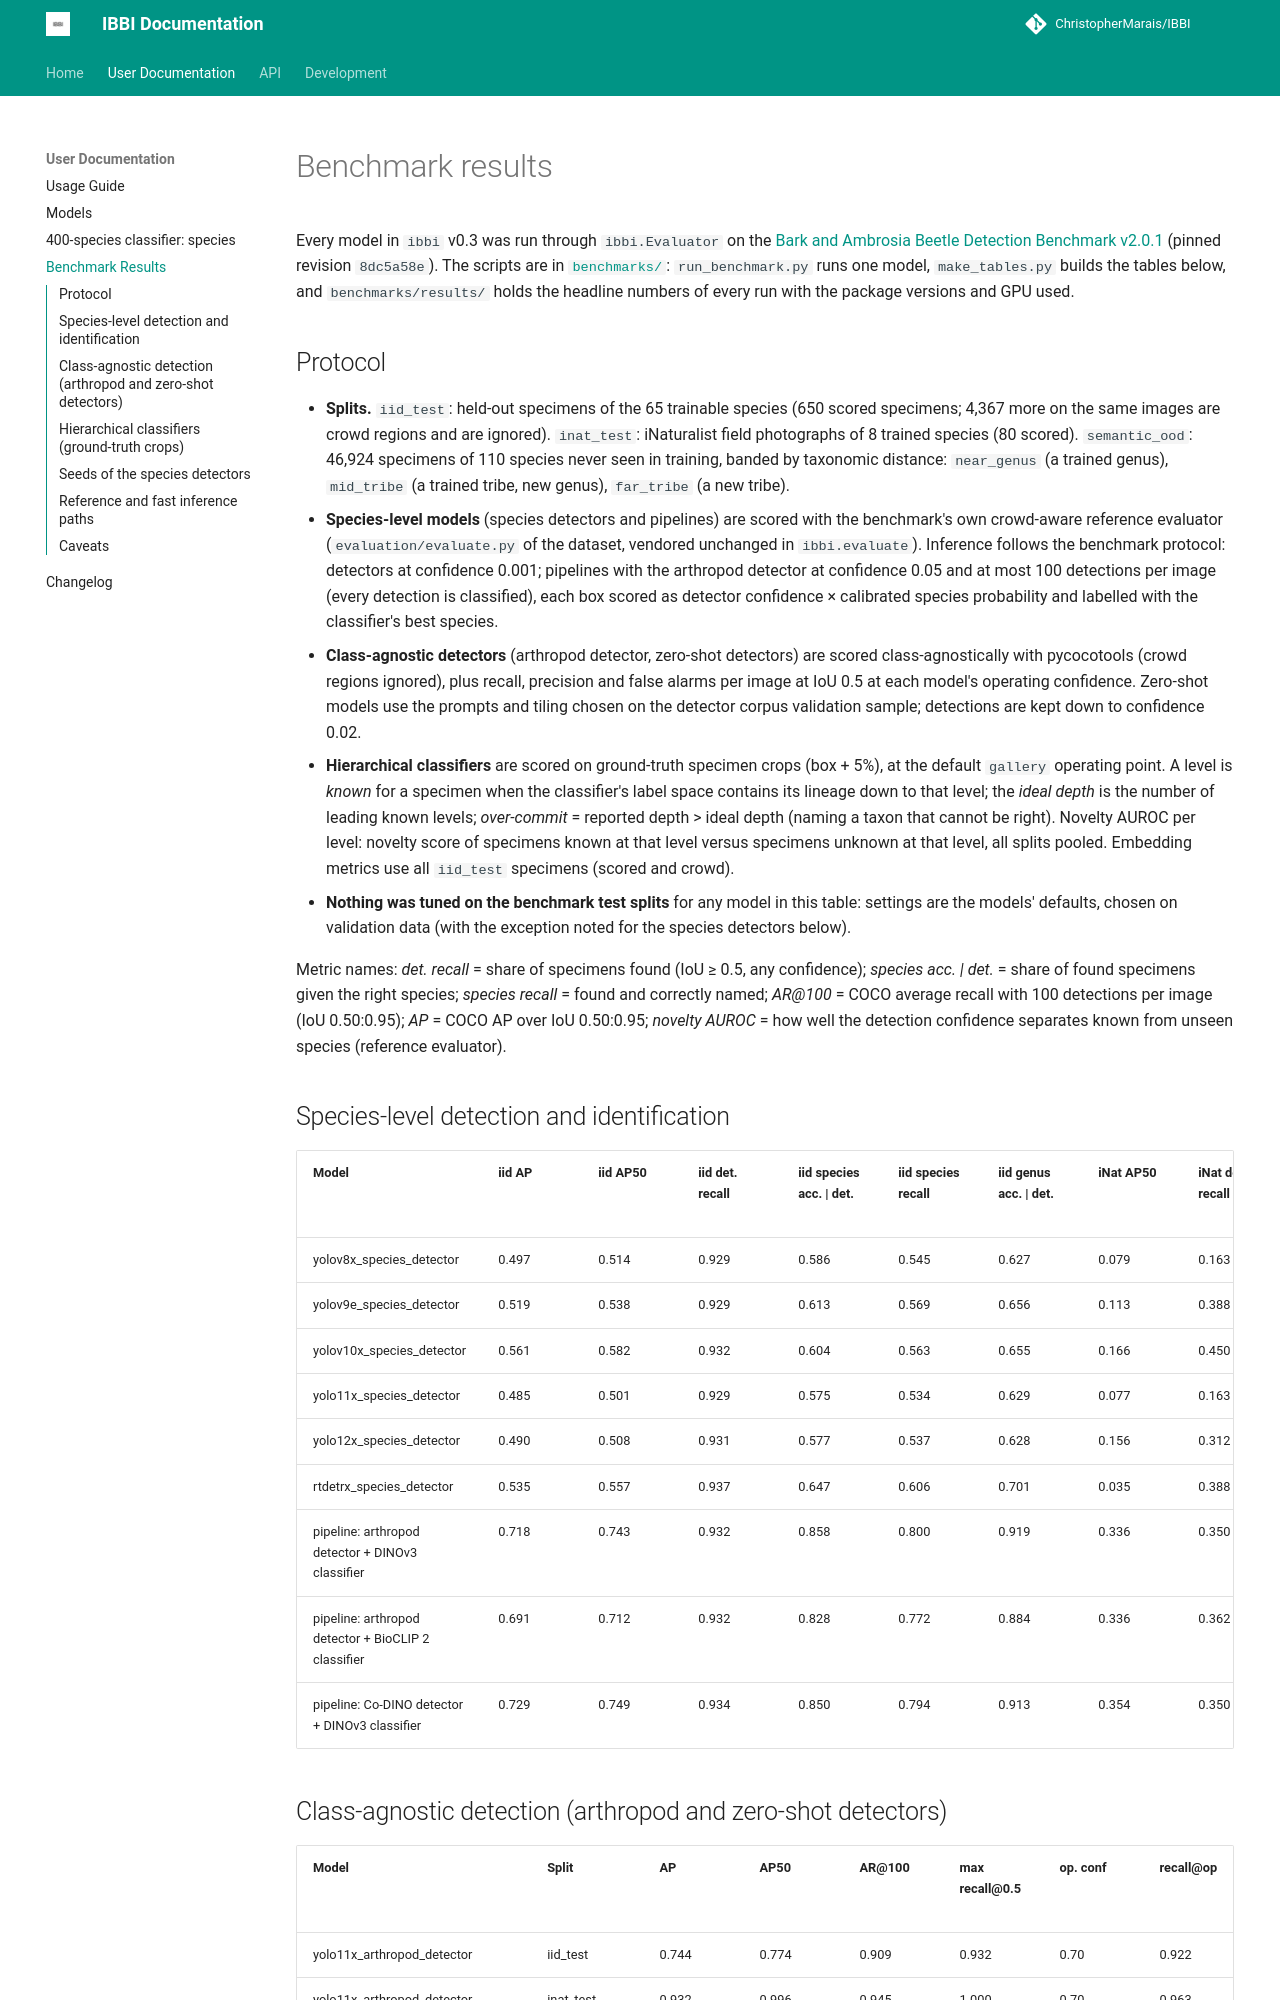

repository: ChristopherMarais/IBBI · page: benchmark/index.html · generator: mkdocs

# Benchmark results

Every model in `ibbi` v0.3 was run through `ibbi.Evaluator` on the
[Bark and Ambrosia Beetle Detection Benchmark v2.0.1](https://huggingface.co/datasets/IBBI-bio/bark-ambrosia-beetle-benchmark)
(pinned revision `8dc5a58e`). The scripts are in [`benchmarks/`](https://github.com/ChristopherMarais/IBBI/tree/main/benchmarks):
`run_benchmark.py` runs one model, `make_tables.py` builds the tables below, and `benchmarks/results/` holds the headline
numbers of every run with the package versions and GPU used.

## Protocol

* **Splits.** `iid_test`: held-out specimens of the 65 trainable species (650 scored specimens; 4,367 more on the same
  images are crowd regions and are ignored). `inat_test`: iNaturalist field photographs of 8 trained species (80 scored).
  `semantic_ood`: 46,924 specimens of 110 species never seen in training, banded by taxonomic distance: `near_genus`
  (a trained genus), `mid_tribe` (a trained tribe, new genus), `far_tribe` (a new tribe).
* **Species-level models** (species detectors and pipelines) are scored with the benchmark's own crowd-aware reference
  evaluator (`evaluation/evaluate.py` of the dataset, vendored unchanged in `ibbi.evaluate`). Inference follows the
  benchmark protocol: detectors at confidence 0.001; pipelines with the arthropod detector at confidence 0.05 and at most
  100 detections per image (every detection is classified), each box scored as detector confidence × calibrated species
  probability and labelled with the classifier's best species.
* **Class-agnostic detectors** (arthropod detector, zero-shot detectors) are scored class-agnostically with
  pycocotools (crowd regions ignored), plus recall, precision and false alarms per image at IoU 0.5 at each model's
  operating confidence. Zero-shot models use the prompts and tiling chosen on the detector corpus validation sample;
  detections are kept down to confidence 0.02.
* **Hierarchical classifiers** are scored on ground-truth specimen crops (box + 5%), at the default `gallery` operating
  point. A level is *known* for a specimen when the classifier's label space contains its lineage down to that level;
  the *ideal depth* is the number of leading known levels; *over-commit* = reported depth > ideal depth (naming a taxon
  that cannot be right). Novelty AUROC per level: novelty score of specimens known at that level versus specimens unknown
  at that level, all splits pooled. Embedding metrics use all `iid_test` specimens (scored and crowd).
* **Nothing was tuned on the benchmark test splits** for any model in this table: settings are the models' defaults,
  chosen on validation data (with the exception noted for the species detectors below).

Metric names: *det. recall* = share of specimens found (IoU ≥ 0.5, any confidence); *species acc. | det.* = share of
found specimens given the right species; *species recall* = found and correctly named; *AR@100* = COCO average recall
with 100 detections per image (IoU 0.50:0.95); *AP* = COCO AP over IoU 0.50:0.95; *novelty AUROC* = how well the
detection confidence separates known from unseen species (reference evaluator).
